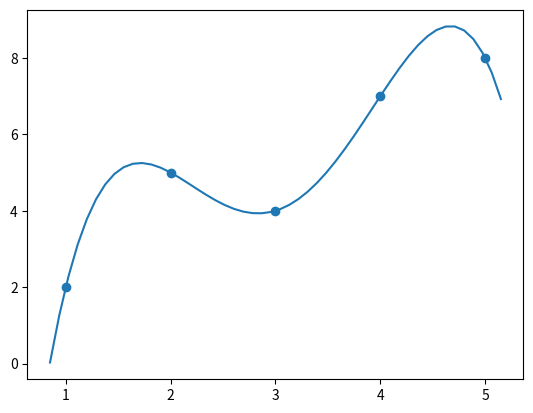

Generate this figure with matplotlib:
#!/usr/bin/env python3
# -*- coding: utf-8 -*-
"""
Created on Tue Sep  5 22:39:24 2023

[redacted]
"""

import numpy as np
import matplotlib.pyplot as plt

x = [1, 2, 3, 4, 5]
y = [2, 5, 4, 7, 8]


def scatter_interpolate(x, y):
    N = 50
    XMIN = x[0] - 0.15
    XMAX = x[-1] + 0.15

    xv = np.vander(x)
    p = np.linalg.solve(xv, y)

    xx = np.linspace(XMIN, XMAX, N)
    yy = np.zeros(N)

    #yy = p[0] * xx**3 + p[1] * xx**2 + p[2] * xx + p[3]
    for i in range(len(p)):
        for j in range(len(xx)):
            yy[j] += p[i] * xx[j]**(len(p)-i-1)

    plt.scatter(x, y)
    plt.plot(xx, yy)
    

scatter_interpolate(x, y)
